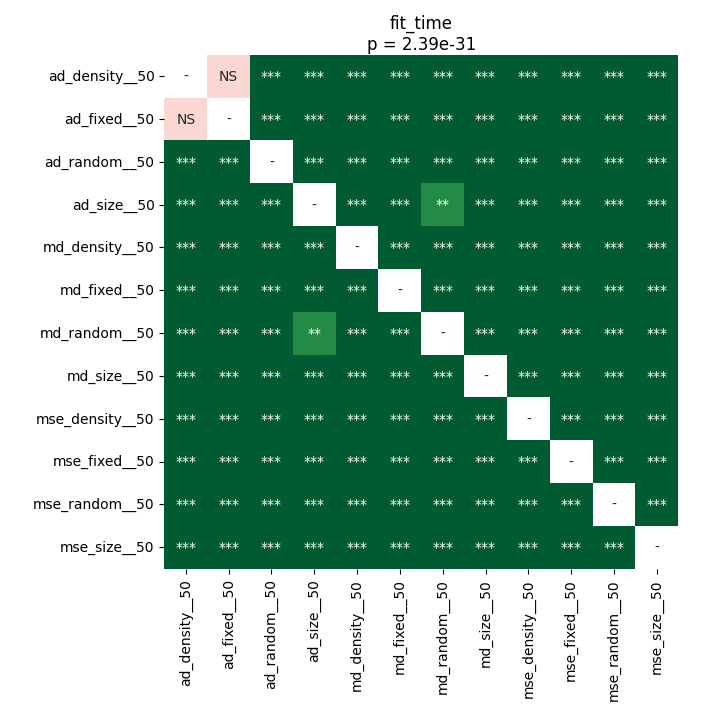

The table this chart was drawn from, first rows:
	ad_density__50	ad_fixed__50	ad_random__50	ad_size__50	md_density__50	md_fixed__50	md_random__50	md_size__50	mse_density__50	mse_fixed__50	mse_random__50	mse_size__50
ad_density__50	1.0	0.5619	3.2486454133064514e-05	3.2486454133064514e-05	3.2486454133064514e-05	3.2486454133064514e-05	3.2486454133064514e-05	3.2486454133064514e-05	3.2486454133064514e-05	3.2486454133064514e-05	3.2486454133064514e-05	3.2486454133064514e-05
ad_fixed__50	0.5619	1.0	3.2486454133064514e-05	3.2486454133064514e-05	3.2486454133064514e-05	3.2486454133064514e-05	3.2486454133064514e-05	3.2486454133064514e-05	3.2486454133064514e-05	3.2486454133064514e-05	3.2486454133064514e-05	3.2486454133064514e-05
ad_random__50	3.2486454133064514e-05	3.2486454133064514e-05	1.0	3.2486454133064514e-05	3.2486454133064514e-05	3.2486454133064514e-05	3.2486454133064514e-05	3.2486454133064514e-05	3.2486454133064514e-05	3.2486454133064514e-05	3.2486454133064514e-05	3.2486454133064514e-05
ad_size__50	3.2486454133064514e-05	3.2486454133064514e-05	3.2486454133064514e-05	1.0	0.0007868	3.2486454133064514e-05	0.004245	3.2486454133064514e-05	3.2486454133064514e-05	3.2486454133064514e-05	3.2486454133064514e-05	3.2486454133064514e-05
md_density__50	3.2486454133064514e-05	3.2486454133064514e-05	3.2486454133064514e-05	0.0007868	1.0	3.2486454133064514e-05	0.0004476	3.2486454133064514e-05	3.2486454133064514e-05	3.2486454133064514e-05	3.2486454133064514e-05	3.2486454133064514e-05
md_fixed__50	3.2486454133064514e-05	3.2486454133064514e-05	3.2486454133064514e-05	3.2486454133064514e-05	3.2486454133064514e-05	1.0	3.2486454133064514e-05	3.2486454133064514e-05	3.2486454133064514e-05	3.2486454133064514e-05	3.2486454133064514e-05	3.2486454133064514e-05
md_random__50	3.2486454133064514e-05	3.2486454133064514e-05	3.2486454133064514e-05	0.004245	0.0004476	3.2486454133064514e-05	1.0	3.2486454133064514e-05	3.2486454133064514e-05	3.2486454133064514e-05	3.2486454133064514e-05	3.2486454133064514e-05
md_size__50	3.2486454133064514e-05	3.2486454133064514e-05	3.2486454133064514e-05	3.2486454133064514e-05	3.2486454133064514e-05	3.2486454133064514e-05	3.2486454133064514e-05	1.0	3.2486454133064514e-05	3.2486454133064514e-05	3.2486454133064514e-05	3.2486454133064514e-05
mse_density__50	3.2486454133064514e-05	3.2486454133064514e-05	3.2486454133064514e-05	3.2486454133064514e-05	3.2486454133064514e-05	3.2486454133064514e-05	3.2486454133064514e-05	3.2486454133064514e-05	1.0	3.2486454133064514e-05	3.2486454133064514e-05	3.2486454133064514e-05
mse_fixed__50	3.2486454133064514e-05	3.2486454133064514e-05	3.2486454133064514e-05	3.2486454133064514e-05	3.2486454133064514e-05	3.2486454133064514e-05	3.2486454133064514e-05	3.2486454133064514e-05	3.2486454133064514e-05	1.0	3.2486454133064514e-05	3.2486454133064514e-05
mse_random__50	3.2486454133064514e-05	3.2486454133064514e-05	3.2486454133064514e-05	3.2486454133064514e-05	3.2486454133064514e-05	3.2486454133064514e-05	3.2486454133064514e-05	3.2486454133064514e-05	3.2486454133064514e-05	3.2486454133064514e-05	1.0	3.2486454133064514e-05
mse_size__50	3.2486454133064514e-05	3.2486454133064514e-05	3.2486454133064514e-05	3.2486454133064514e-05	3.2486454133064514e-05	3.2486454133064514e-05	3.2486454133064514e-05	3.2486454133064514e-05	3.2486454133064514e-05	3.2486454133064514e-05	3.2486454133064514e-05	1.0
